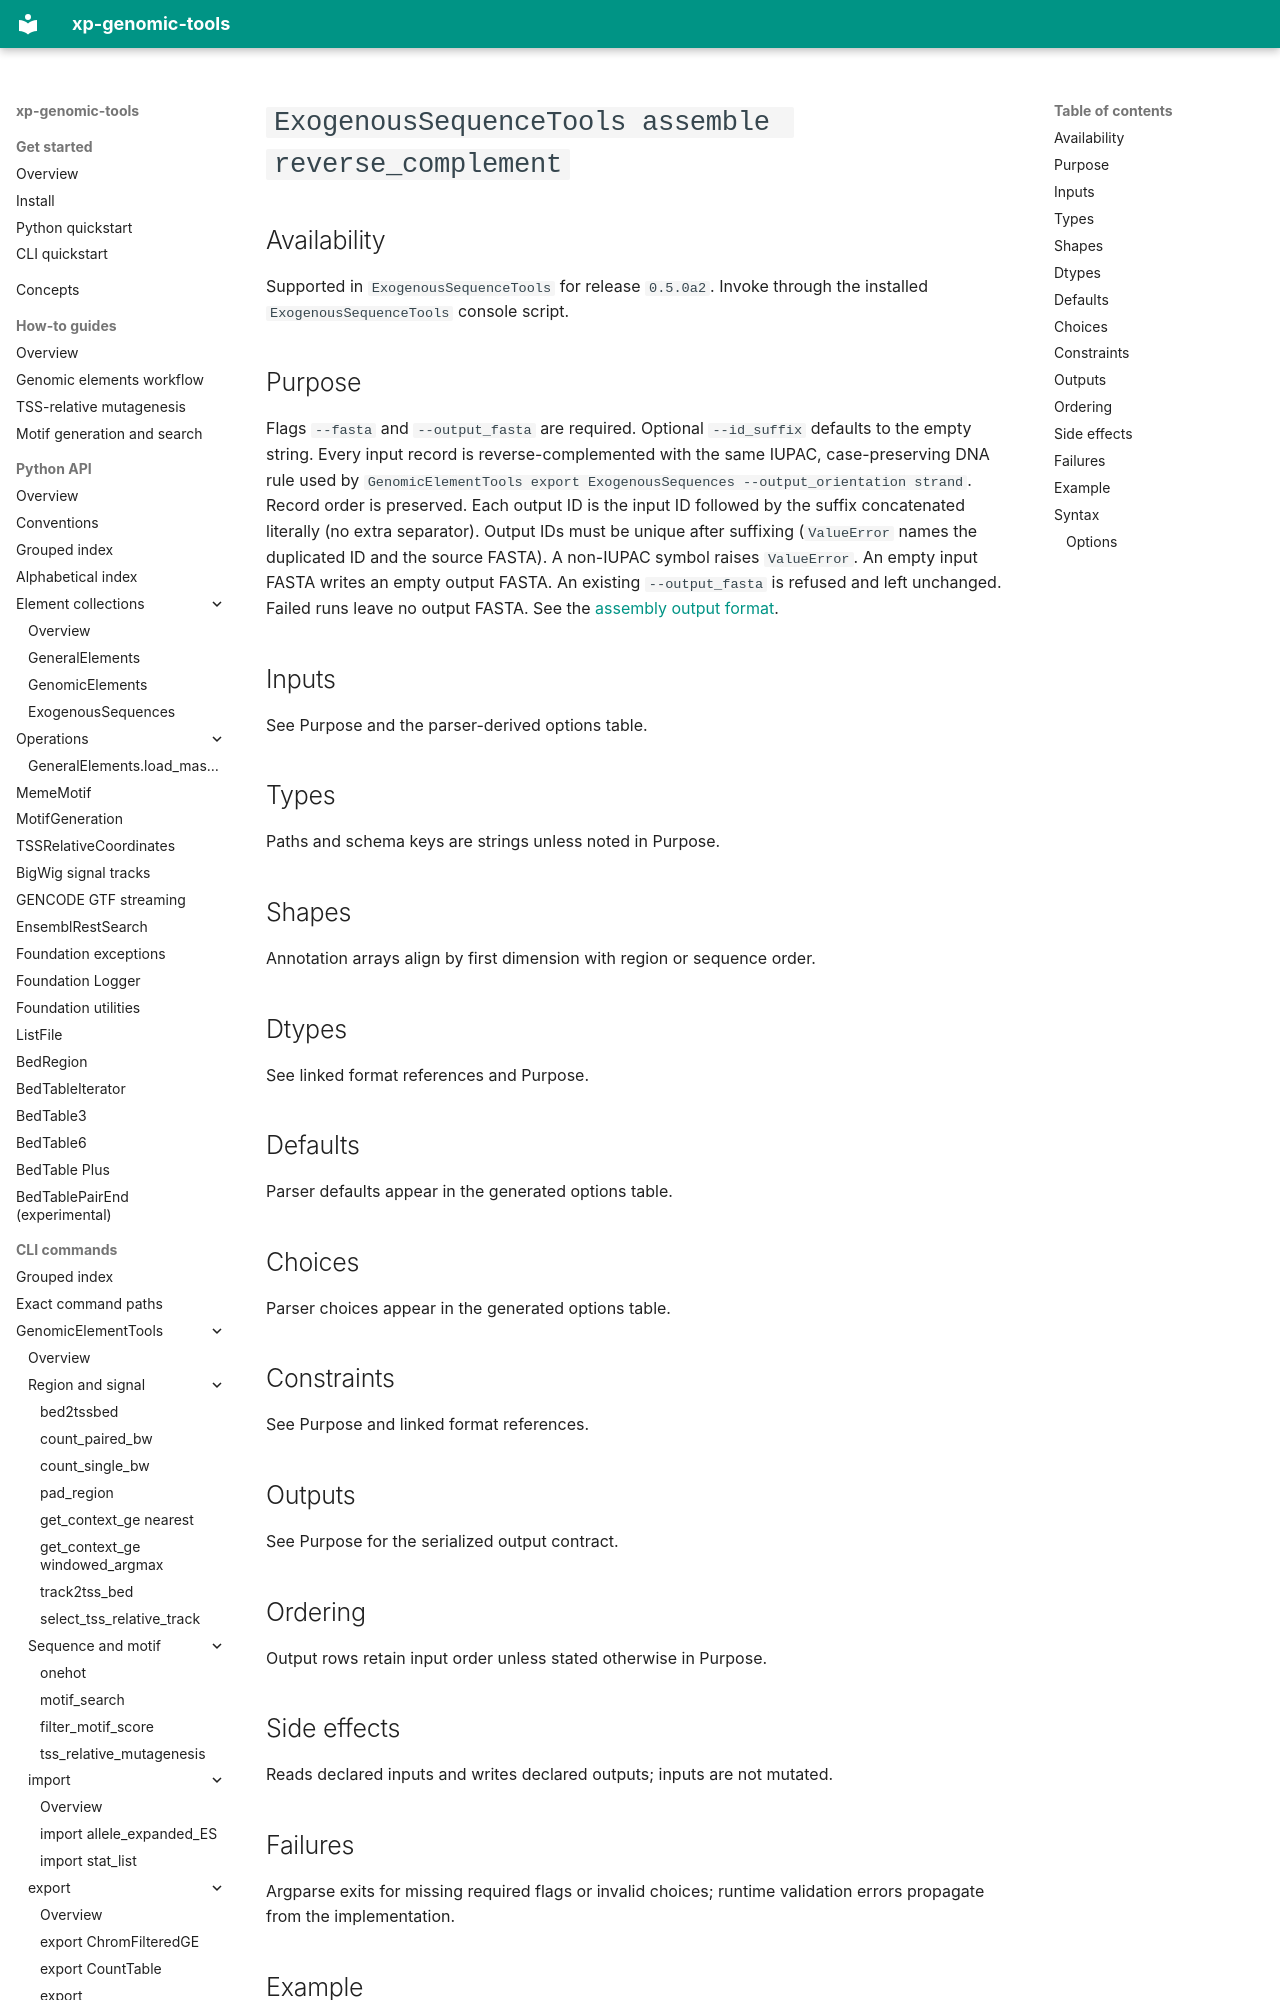

repository: DignoMor/xp-genomic-tools-docs · page: reference/cli/exogenous-sequence-tools/assemble/reverse-complement/index.html · generator: mkdocs

<!-- Generated by scripts/assemble_cli_pages.py; do not edit directly. -->
<!-- Parser inventory: [{"arguments":[{"action":"_HelpAction","choices":[],"default":"inapplicable","dest":"help","flags":"-h, --help","help":"show this help message and exit","nargs":0,"repeatable":false,"required":false,"spellings":["-h","--help"],"type":"inapplicable"},{"action":"_StoreAction","choices":[],"default":"none","dest":"fasta","flags":"--fasta","help":"Path to the sequence fasta file.","nargs":"none","repeatable":false,"required":true,"spellings":["--fasta"],"type":"inapplicable"},{"action":"_StoreAction","choices":[],"default":"none","dest":"output_fasta","flags":"--output_fasta","help":"Path to the output fasta file.","nargs":"none","repeatable":false,"required":true,"spellings":["--output_fasta"],"type":"inapplicable"},{"action":"_StoreAction","choices":[],"default":"","dest":"id_suffix","flags":"--id_suffix","help":"Literal suffix appended to every output sequence ID.","nargs":"none","repeatable":false,"required":false,"spellings":["--id_suffix"],"type":"inapplicable"}],"help":"","path":"assemble reverse_complement","usage":"ExogenousSequenceTools assemble reverse_complement [-h] --fasta FASTA --output_fasta OUTPUT_FASTA [--id_suffix ID_SUFFIX]"}] -->

# `ExogenousSequenceTools assemble reverse_complement`

## Availability

Supported in `ExogenousSequenceTools` for release `0.5.0a2`. Invoke through the installed `ExogenousSequenceTools` console script.
